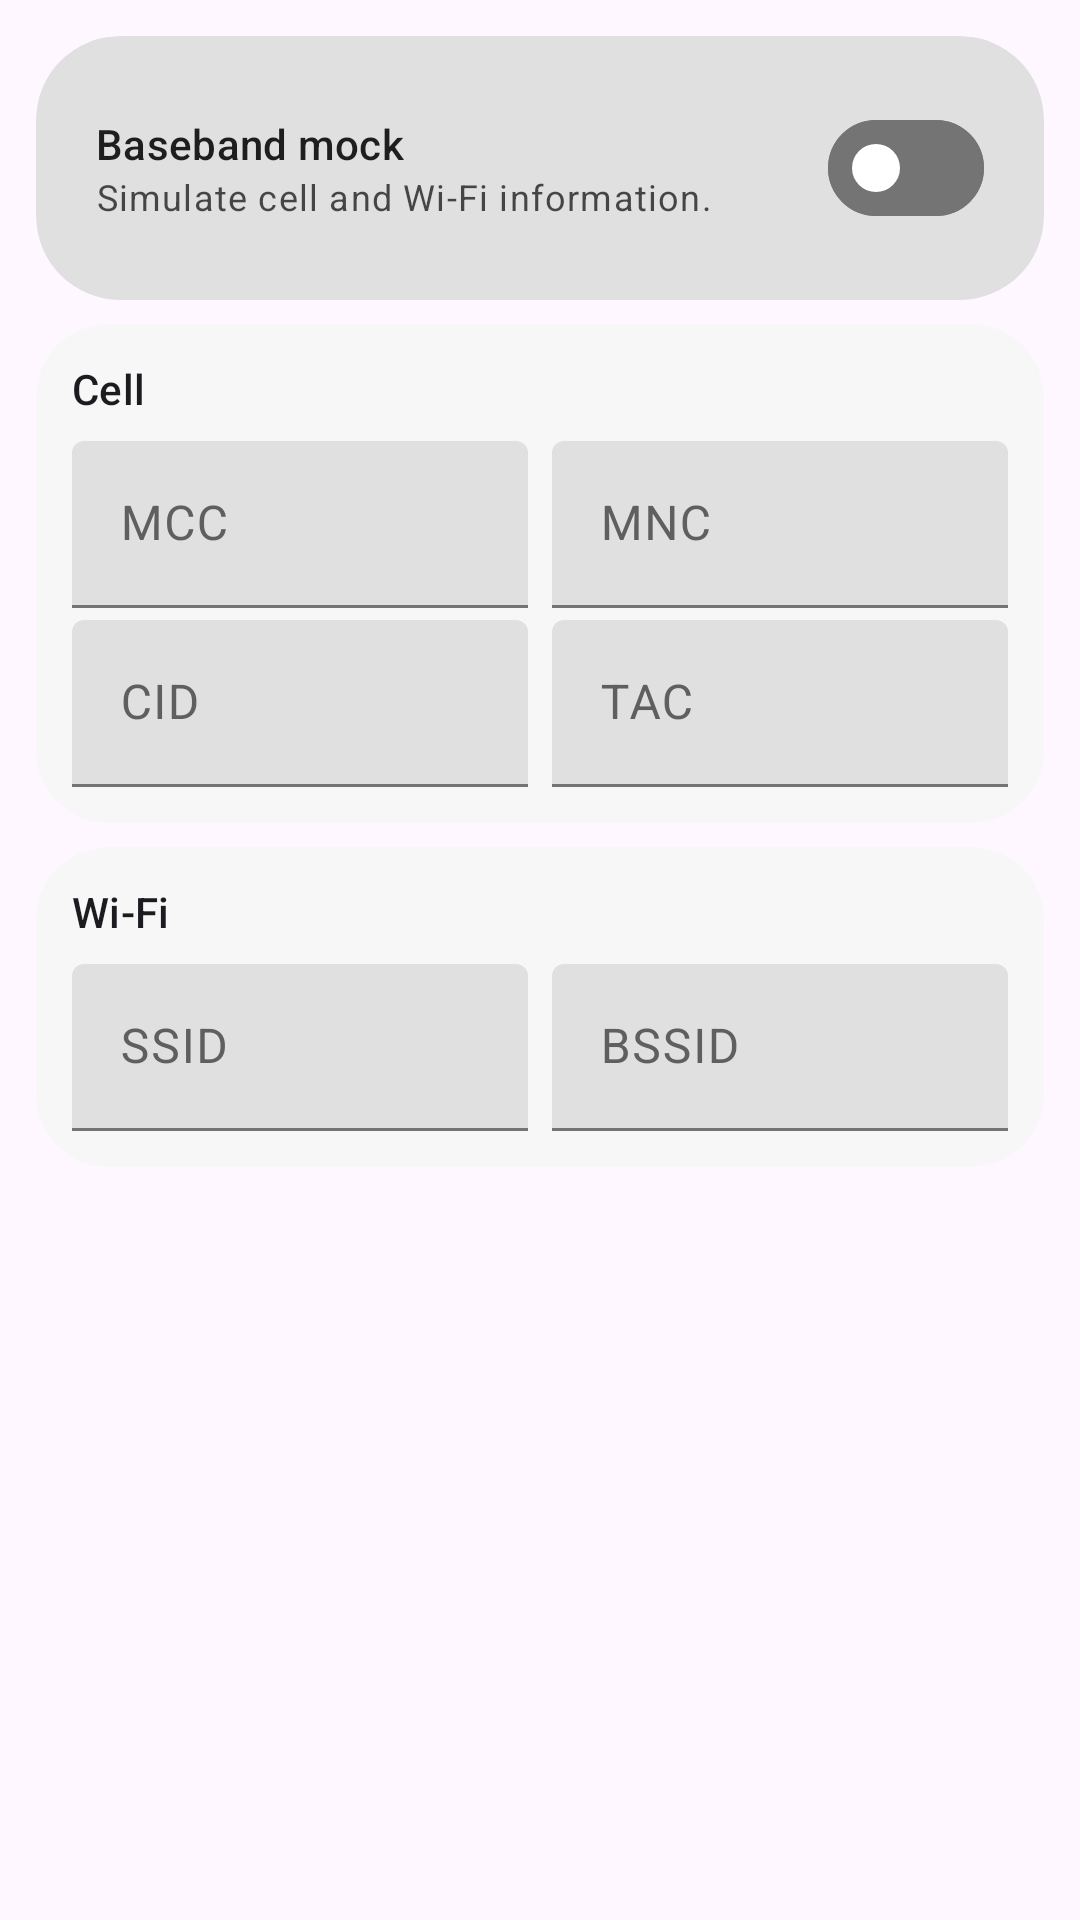

Layout XML and referenced resources for this Android screen:
<!-- AndroidManifest.xml: application theme AppTheme -->
<!-- res/layout/fragment_baseband_mock.xml -->
<?xml version="1.0" encoding="utf-8"?>
<androidx.core.widget.NestedScrollView xmlns:android="http://schemas.android.com/apk/res/android"
    xmlns:app="http://schemas.android.com/apk/res-auto"
    android:layout_width="match_parent"
    android:layout_height="match_parent">

    <LinearLayout
        android:layout_width="match_parent"
        android:layout_height="wrap_content"
        android:orientation="vertical"
        android:padding="@dimen/page_gutter">

        <com.google.android.material.card.MaterialCardView
            android:id="@+id/baseband_control_card"
            style="@style/PortalHeroCard"
            android:layout_width="match_parent"
            android:layout_height="wrap_content"
            app:cardPreventCornerOverlap="false">
            <LinearLayout
                android:layout_width="match_parent"
                android:layout_height="wrap_content"
                android:gravity="center_vertical"
                android:orientation="horizontal">
                <LinearLayout
                    android:layout_width="0dp"
                    android:layout_height="wrap_content"
                    android:layout_weight="1"
                    android:orientation="vertical">
                    <TextView
                        android:layout_width="wrap_content"
                        android:layout_height="wrap_content"
                        android:text="@string/baseband_title"
                        android:textAppearance="@style/TextAppearance.Material3.LabelLarge"
                        android:textColor="?attr/colorOnPrimaryContainer" />
                    <TextView
                        android:layout_width="wrap_content"
                        android:layout_height="wrap_content"
                        android:alpha="0.8"
                        android:text="@string/baseband_desc"
                        android:textAppearance="@style/TextAppearance.Material3.BodySmall"
                        android:textColor="?attr/colorOnPrimaryContainer" />
                </LinearLayout>
                <com.google.android.material.materialswitch.MaterialSwitch
                    android:id="@+id/baseband_switch"
                    android:layout_width="wrap_content"
                    android:layout_height="wrap_content"
                    android:saveEnabled="false"
                    app:thumbTint="@color/portal_switch_thumb_on_container"
                    app:trackTint="@color/portal_switch_track_on_container" />
            </LinearLayout>
        </com.google.android.material.card.MaterialCardView>

        <com.google.android.material.card.MaterialCardView
            style="@style/PortalSurfaceCard"
            android:layout_width="match_parent"
            android:layout_height="wrap_content"
            android:layout_marginTop="8dp"
            app:contentPadding="12dp">
            <LinearLayout
                android:layout_width="match_parent"
                android:layout_height="wrap_content"
                android:orientation="vertical">
                <TextView
                    android:layout_width="wrap_content"
                    android:layout_height="wrap_content"
                    android:text="@string/baseband_cell_title"
                    android:textAppearance="@style/TextAppearance.Material3.TitleSmall" />
                <LinearLayout
                    android:layout_width="match_parent"
                    android:layout_height="wrap_content"
                    android:layout_marginTop="8dp"
                    android:baselineAligned="false"
                    android:orientation="horizontal">

                    <com.google.android.material.textfield.TextInputLayout
                        style="@style/Widget.Material3.TextInputLayout.FilledBox"
                        android:layout_width="0dp"
                        android:layout_height="wrap_content"
                        android:layout_weight="1"
                        android:hint="@string/baseband_mcc">
                        <com.google.android.material.textfield.TextInputEditText
                            android:id="@+id/baseband_mcc"
                            android:layout_width="match_parent"
                            android:layout_height="wrap_content"
                            android:singleLine="true" />
                    </com.google.android.material.textfield.TextInputLayout>

                    <com.google.android.material.textfield.TextInputLayout
                        style="@style/Widget.Material3.TextInputLayout.FilledBox"
                        android:layout_width="0dp"
                        android:layout_height="wrap_content"
                        android:layout_marginStart="8dp"
                        android:layout_weight="1"
                        android:hint="@string/baseband_mnc">
                        <com.google.android.material.textfield.TextInputEditText
                            android:id="@+id/baseband_mnc"
                            android:layout_width="match_parent"
                            android:layout_height="wrap_content"
                            android:singleLine="true" />
                    </com.google.android.material.textfield.TextInputLayout>
                </LinearLayout>

                <LinearLayout
                    android:layout_width="match_parent"
                    android:layout_height="wrap_content"
                    android:layout_marginTop="4dp"
                    android:baselineAligned="false"
                    android:orientation="horizontal">

                    <com.google.android.material.textfield.TextInputLayout
                        style="@style/Widget.Material3.TextInputLayout.FilledBox"
                        android:layout_width="0dp"
                        android:layout_height="wrap_content"
                        android:layout_weight="1"
                        android:hint="@string/baseband_cid">
                        <com.google.android.material.textfield.TextInputEditText
                            android:id="@+id/baseband_cid"
                            android:layout_width="match_parent"
                            android:layout_height="wrap_content"
                            android:singleLine="true" />
                    </com.google.android.material.textfield.TextInputLayout>

                    <com.google.android.material.textfield.TextInputLayout
                        style="@style/Widget.Material3.TextInputLayout.FilledBox"
                        android:layout_width="0dp"
                        android:layout_height="wrap_content"
                        android:layout_marginStart="8dp"
                        android:layout_weight="1"
                        android:hint="@string/baseband_tac">
                        <com.google.android.material.textfield.TextInputEditText
                            android:id="@+id/baseband_tac"
                            android:layout_width="match_parent"
                            android:layout_height="wrap_content"
                            android:singleLine="true" />
                    </com.google.android.material.textfield.TextInputLayout>
                </LinearLayout>
            </LinearLayout>
        </com.google.android.material.card.MaterialCardView>

        <com.google.android.material.card.MaterialCardView
            style="@style/PortalSurfaceCard"
            android:layout_width="match_parent"
            android:layout_height="wrap_content"
            android:layout_marginTop="8dp"
            app:contentPadding="12dp">
            <LinearLayout
                android:layout_width="match_parent"
                android:layout_height="wrap_content"
                android:orientation="vertical">
                <TextView
                    android:layout_width="wrap_content"
                    android:layout_height="wrap_content"
                    android:text="@string/baseband_wifi_title"
                    android:textAppearance="@style/TextAppearance.Material3.TitleSmall" />
                <LinearLayout
                    android:layout_width="match_parent"
                    android:layout_height="wrap_content"
                    android:layout_marginTop="8dp"
                    android:baselineAligned="false"
                    android:orientation="horizontal">

                    <com.google.android.material.textfield.TextInputLayout
                        style="@style/Widget.Material3.TextInputLayout.FilledBox"
                        android:layout_width="0dp"
                        android:layout_height="wrap_content"
                        android:layout_weight="1"
                        android:hint="@string/baseband_ssid">
                        <com.google.android.material.textfield.TextInputEditText
                            android:id="@+id/baseband_ssid"
                            android:layout_width="match_parent"
                            android:layout_height="wrap_content"
                            android:singleLine="true" />
                    </com.google.android.material.textfield.TextInputLayout>

                    <com.google.android.material.textfield.TextInputLayout
                        style="@style/Widget.Material3.TextInputLayout.FilledBox"
                        android:layout_width="0dp"
                        android:layout_height="wrap_content"
                        android:layout_marginStart="8dp"
                        android:layout_weight="1"
                        android:hint="@string/baseband_bssid">
                        <com.google.android.material.textfield.TextInputEditText
                            android:id="@+id/baseband_bssid"
                            android:layout_width="match_parent"
                            android:layout_height="wrap_content"
                            android:singleLine="true" />
                    </com.google.android.material.textfield.TextInputLayout>
                </LinearLayout>
            </LinearLayout>
        </com.google.android.material.card.MaterialCardView>
    </LinearLayout>
</androidx.core.widget.NestedScrollView>
<!-- resources referenced by this layout -->
<resources>
  <dimen name="page_gutter">12dp</dimen>
  <string name="baseband_bssid">BSSID</string>
  <string name="baseband_cell_title">Cell</string>
  <string name="baseband_cid">CID</string>
  <string name="baseband_desc">Simulate cell and Wi-Fi information.</string>
  <string name="baseband_mcc">MCC</string>
  <string name="baseband_mnc">MNC</string>
  <string name="baseband_ssid">SSID</string>
  <string name="baseband_tac">TAC</string>
  <string name="baseband_title">Baseband mock</string>
  <string name="baseband_wifi_title">Wi-Fi</string>
  <style name="PortalHeroCard" parent="">
          <item name="cardBackgroundColor">?attr/colorPrimaryContainer</item>
          <item name="cardCornerRadius">28dp</item>
          <item name="cardElevation">0dp</item>
          <item name="strokeWidth">0dp</item>
          <item name="contentPadding">20dp</item>
      </style>
  <style name="PortalSurfaceCard" parent="">
          <item name="cardBackgroundColor">?attr/colorSurfaceContainerLow</item>
          <item name="cardCornerRadius">24dp</item>
          <item name="cardElevation">0dp</item>
          <item name="strokeWidth">0dp</item>
      </style>
  <style name="AppTheme" parent="Theme.Material3.Light.NoActionBar">
          
          <item name="colorPrimary">#5F5F5F</item>
          <item name="colorOnPrimary">#FFFFFF</item>
          <item name="colorPrimaryContainer">#E0E0E0</item>
          <item name="colorOnPrimaryContainer">#1E1E1E</item>
          <item name="colorSecondary">#494949</item>
          <item name="colorOnSecondary">#FFFFFF</item>
          <item name="colorSecondaryContainer">#E7E7E7</item>
          <item name="colorOnSecondaryContainer">#2A2A2A</item>
          <item name="colorSurface">#FFFFFF</item>
          <item name="colorOnSurface">#1A1A1A</item>
          <item name="colorSurfaceVariant">#F0F0F0</item>
          <item name="colorOnSurfaceVariant">#5F5F5F</item>
          <item name="colorOutline">#747474</item>
          
          <item name="colorSurfaceContainerLowest">#FFFFFF</item>
          <item name="colorSurfaceContainerLow">#F7F7F7</item>
          <item name="colorSurfaceContainer">#F0F0F0</item>
          <item name="colorSurfaceContainerHigh">#E8E8E8</item>
          <item name="colorSurfaceContainerHighest">#E0E0E0</item>
  
          
          <item name="portalFabIconTint">#1A1A1A</item>
  
          
          <item name="android:statusBarColor">@android:color/transparent</item>
          <item name="android:windowDrawsSystemBarBackgrounds">true</item>
          <item name="android:windowTranslucentStatus">true</item>
          <item name="windowActionModeOverlay">true</item>
          <item name="windowActionBar">false</item>
          <item name="windowNoTitle">true</item>
  
          
          <item name="searchViewStyle">@style/Portal.SearchViewStyle</item>
          <item name="sliderStyle">@style/Portal.SliderTheme</item>
          <item name="android:popupMenuStyle">@style/PortalPopupMenuStyle</item>
          
          <item name="materialCardViewStyle">@style/PortalCardStyle</item>
      </style>
  <style name="Portal.SearchViewStyle" parent="Widget.AppCompat.SearchView" />
  <style name="Portal.SliderTheme" parent="Widget.Material3.Slider" />
  <style name="PortalPopupMenuStyle" parent="Widget.Material3.PopupMenu">
          <item name="android:popupAnimationStyle">@style/PortalPopupAnimation</item>
      </style>
  <style name="PortalCardStyle" parent="Widget.Material3.CardView.Filled">
          <item name="cardBackgroundColor">?attr/colorSurfaceContainerLow</item>
          <item name="cardCornerRadius">24dp</item>
          <item name="cardElevation">0dp</item>
          <item name="strokeWidth">0dp</item>
      </style>
  <style name="PortalPopupAnimation">
          <item name="android:windowEnterAnimation">@anim/popup_in_top_end</item>
          <item name="android:windowExitAnimation">@anim/popup_out_top_end</item>
      </style>
</resources>
